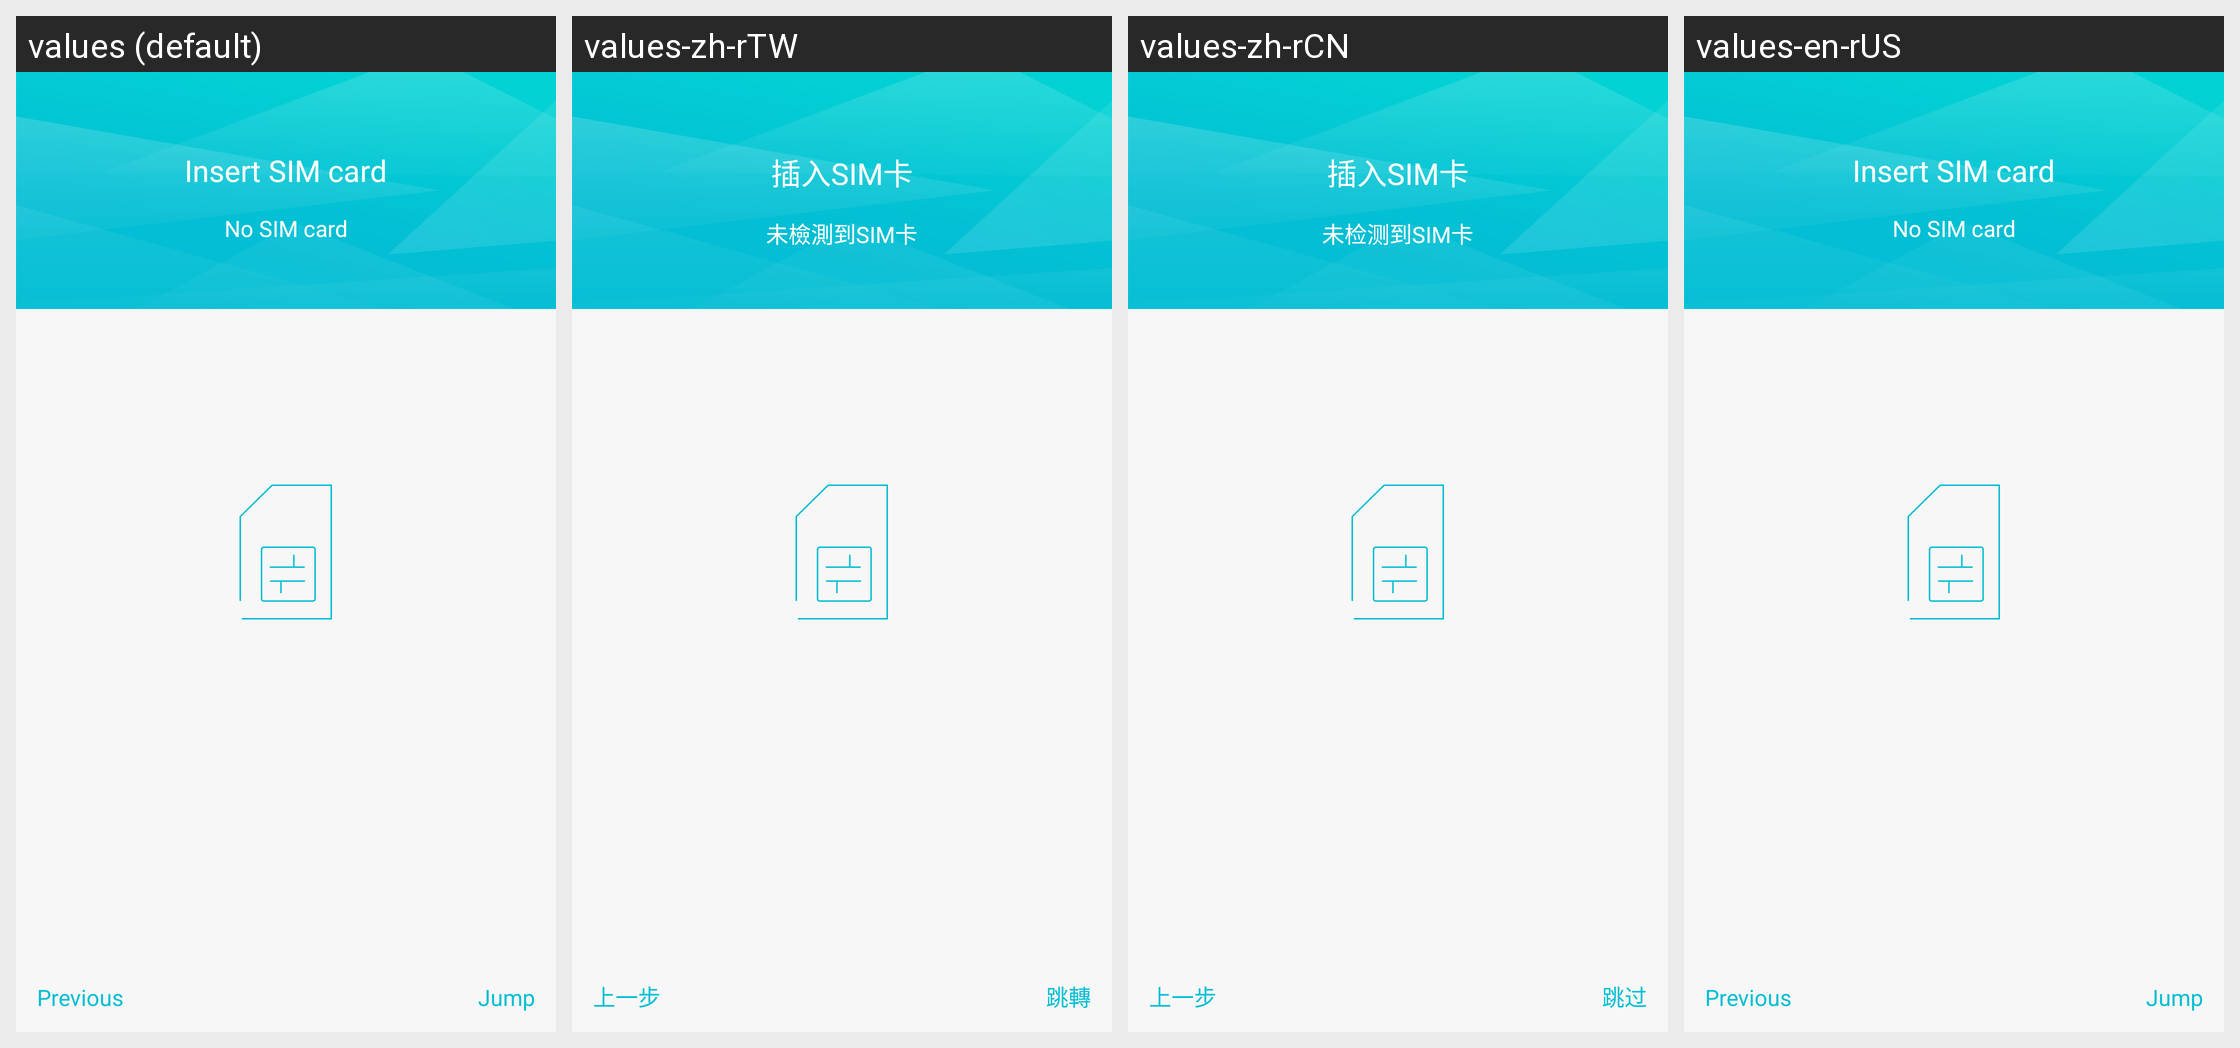

Strings drawn on this Android screen and how each of the app's shown locales translates them:
Android screen res/layout/simcard_prompt.xml rendered under 4 locales, left to right: values (default), values-zh-rTW, values-zh-rCN, values-en-rUS. Device: Nexus 5 (rendered at 1080×1920; each locale shown at half size, 540×960, under a caption strip naming it); theme Transparent.
Strings drawn on this screen, with the default value and each locale's value (text and hints the layout hard-codes, and strings that could not be matched under every locale, appear in the picture but are not listed):

add_sim
  values: Insert SIM card
  values-zh-rTW: 插入SIM卡
  values-zh-rCN: 插入SIM卡
  values-en-rUS: Insert SIM card  [not translated; the default value is used]

no_sim
  values: No SIM card
  values-zh-rTW: 未檢測到SIM卡
  values-zh-rCN: 未检测到SIM卡
  values-en-rUS: No SIM card  [not translated; the default value is used]

previous
  values: Previous
  values-zh-rTW: 上一步
  values-zh-rCN: 上一步
  values-en-rUS: Previous  [not translated; the default value is used]

skip
  values: Jump
  values-zh-rTW: 跳轉
  values-zh-rCN: 跳过
  values-en-rUS: Jump  [not translated; the default value is used]
